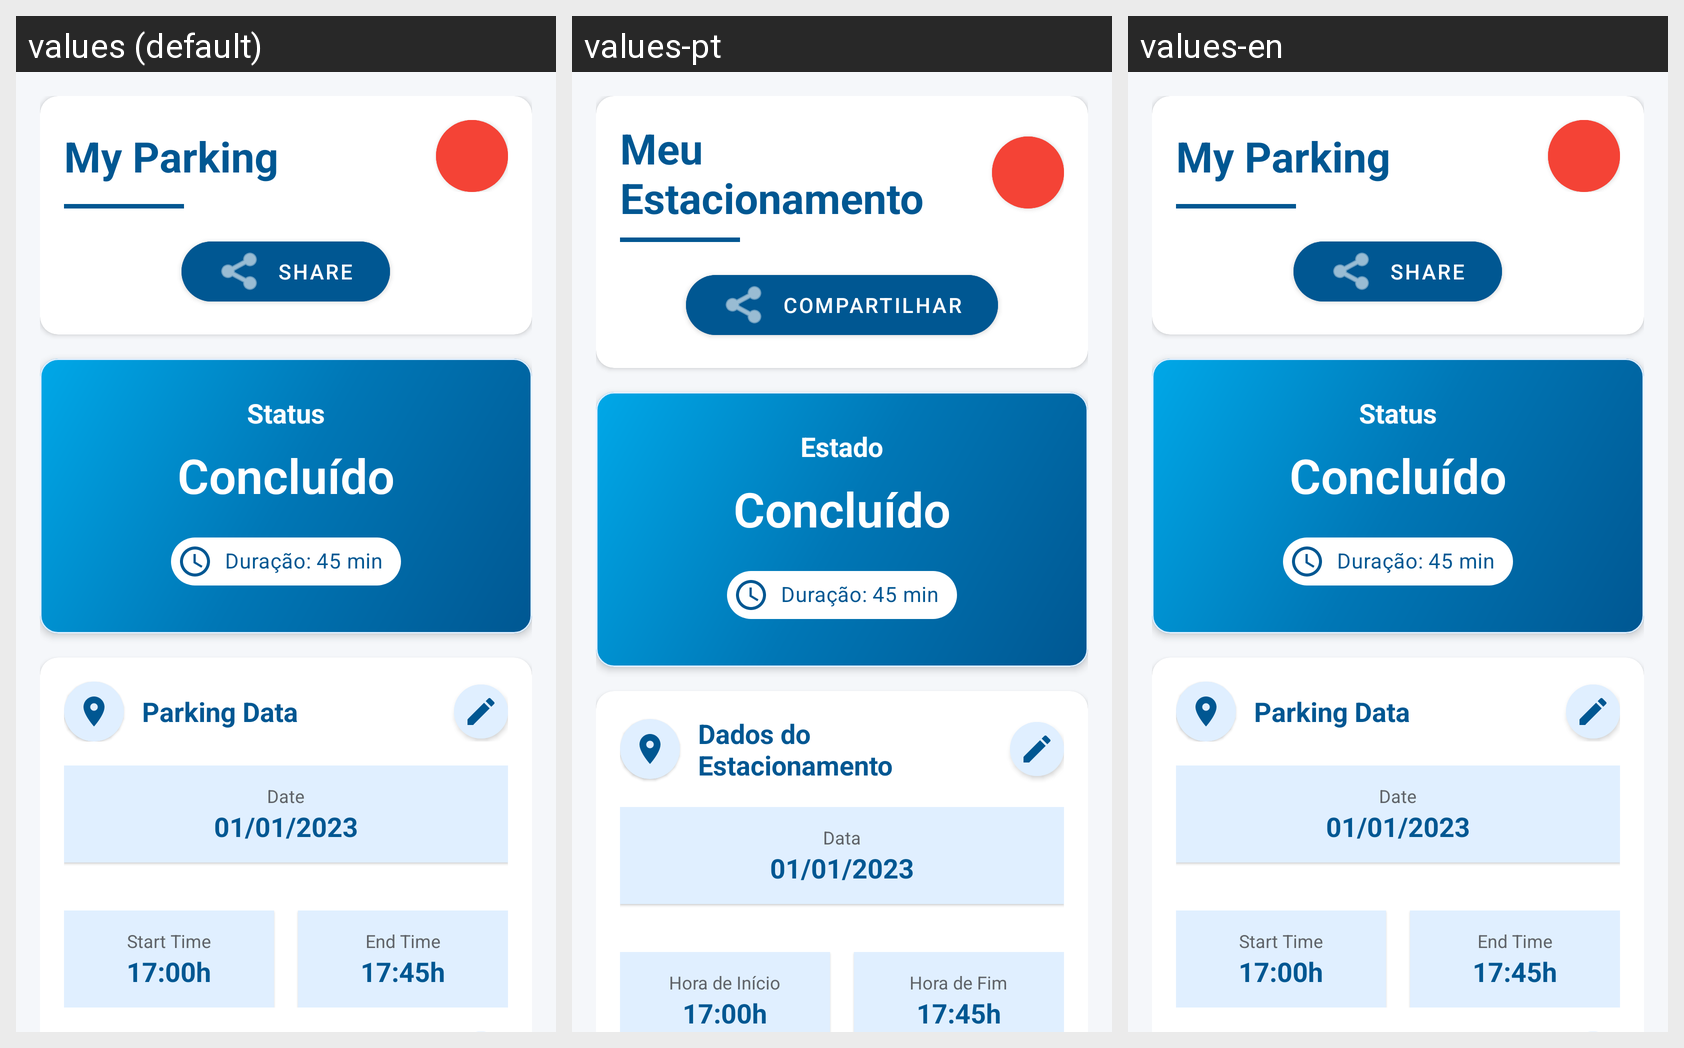

Locale-by-locale string values for the Android screen shown in this grid:
Android screen res/layout/fragment_parking_detail_view_history.xml rendered under 3 locales, left to right: values (default), values-pt, values-en. Device: Nexus 5 (rendered at 1080×1920; each locale shown at half size, 540×960, under a caption strip naming it); theme Theme.Spotme.
Strings drawn on this screen, with the default value and each locale's value (text and hints the layout hard-codes, and strings that could not be matched under every locale, appear in the picture but are not listed):

my_parking_text
  values: My Parking
  values-pt: Meu Estacionamento
  values-en: My Parking

share_text
  values: Share
  values-pt: Compartilhar
  values-en: Share

status_text
  values: Status
  values-pt: Estado
  values-en: Status

data_parking_text
  values: Parking Data
  values-pt: Dados do Estacionamento
  values-en: Parking Data

date_text
  values: Date
  values-pt: Data
  values-en: Date

start_time_text
  values: Start Time
  values-pt: Hora de Início
  values-en: Start Time

end_time_text
  values: End Time
  values-pt: Hora de Fim
  values-en: End Time
